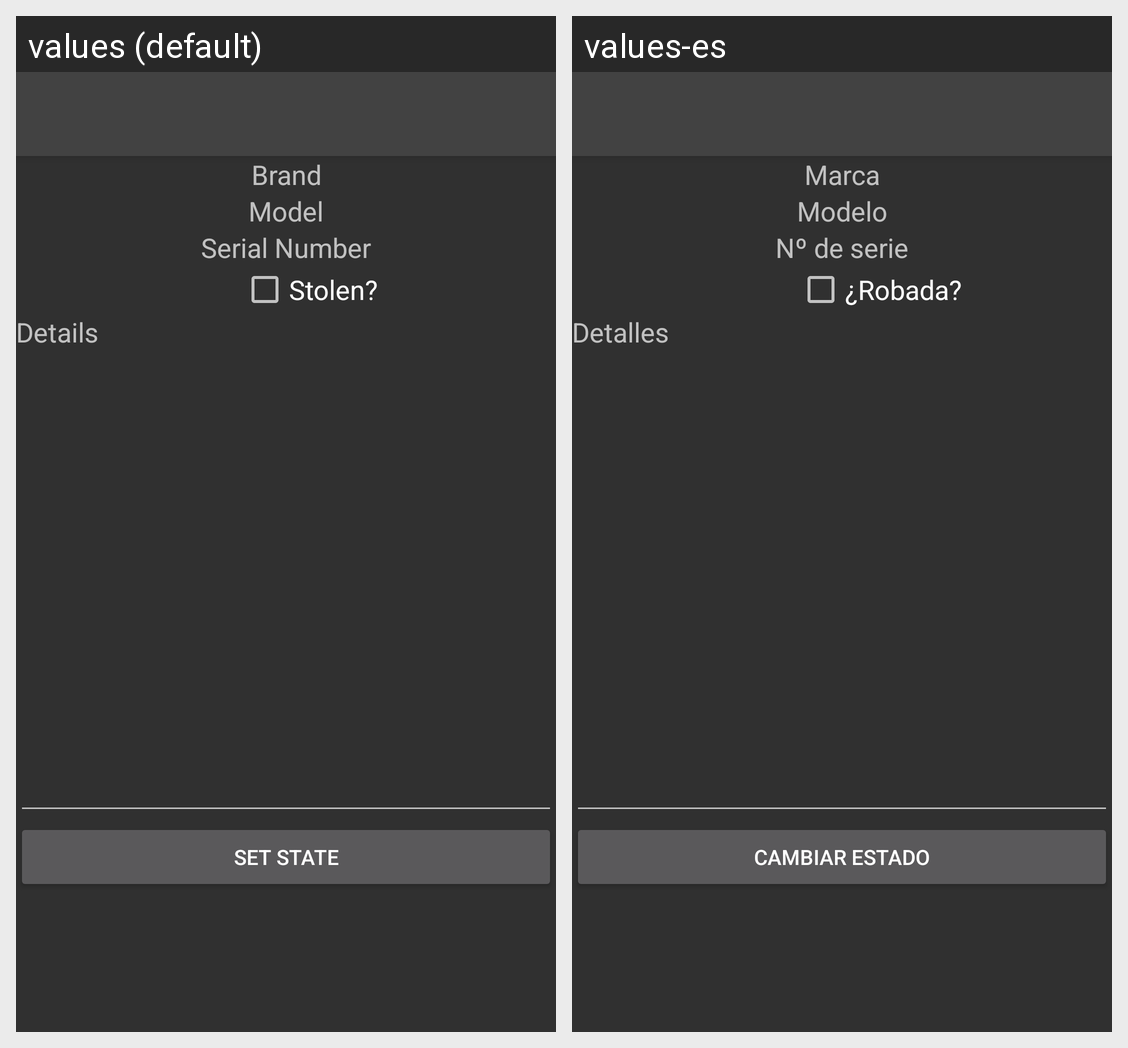

Here is an Android app screen in its default locale and in the app's own translations. Write out the translated-string differences for the strings that appear on this screen.
Android screen res/layout/activity_set_stolen.xml rendered under 2 locales, left to right: values (default), values-es. Device: Nexus 5 (rendered at 1080×1920; each locale shown at half size, 540×960, under a caption strip naming it); theme AppTheme.
Strings drawn on this screen, with the default value and each locale's value (text and hints the layout hard-codes, and strings that could not be matched under every locale, appear in the picture but are not listed):

brand
  values: Brand
  values-es: Marca

model
  values: Model
  values-es: Modelo

serial_number
  values: Serial Number
  values-es: Nº de serie

stolen
  values: Stolen?
  values-es: ¿Robada?

details
  values: Details
  values-es: Detalles

set_state
  values: Set state
  values-es: Cambiar estado
